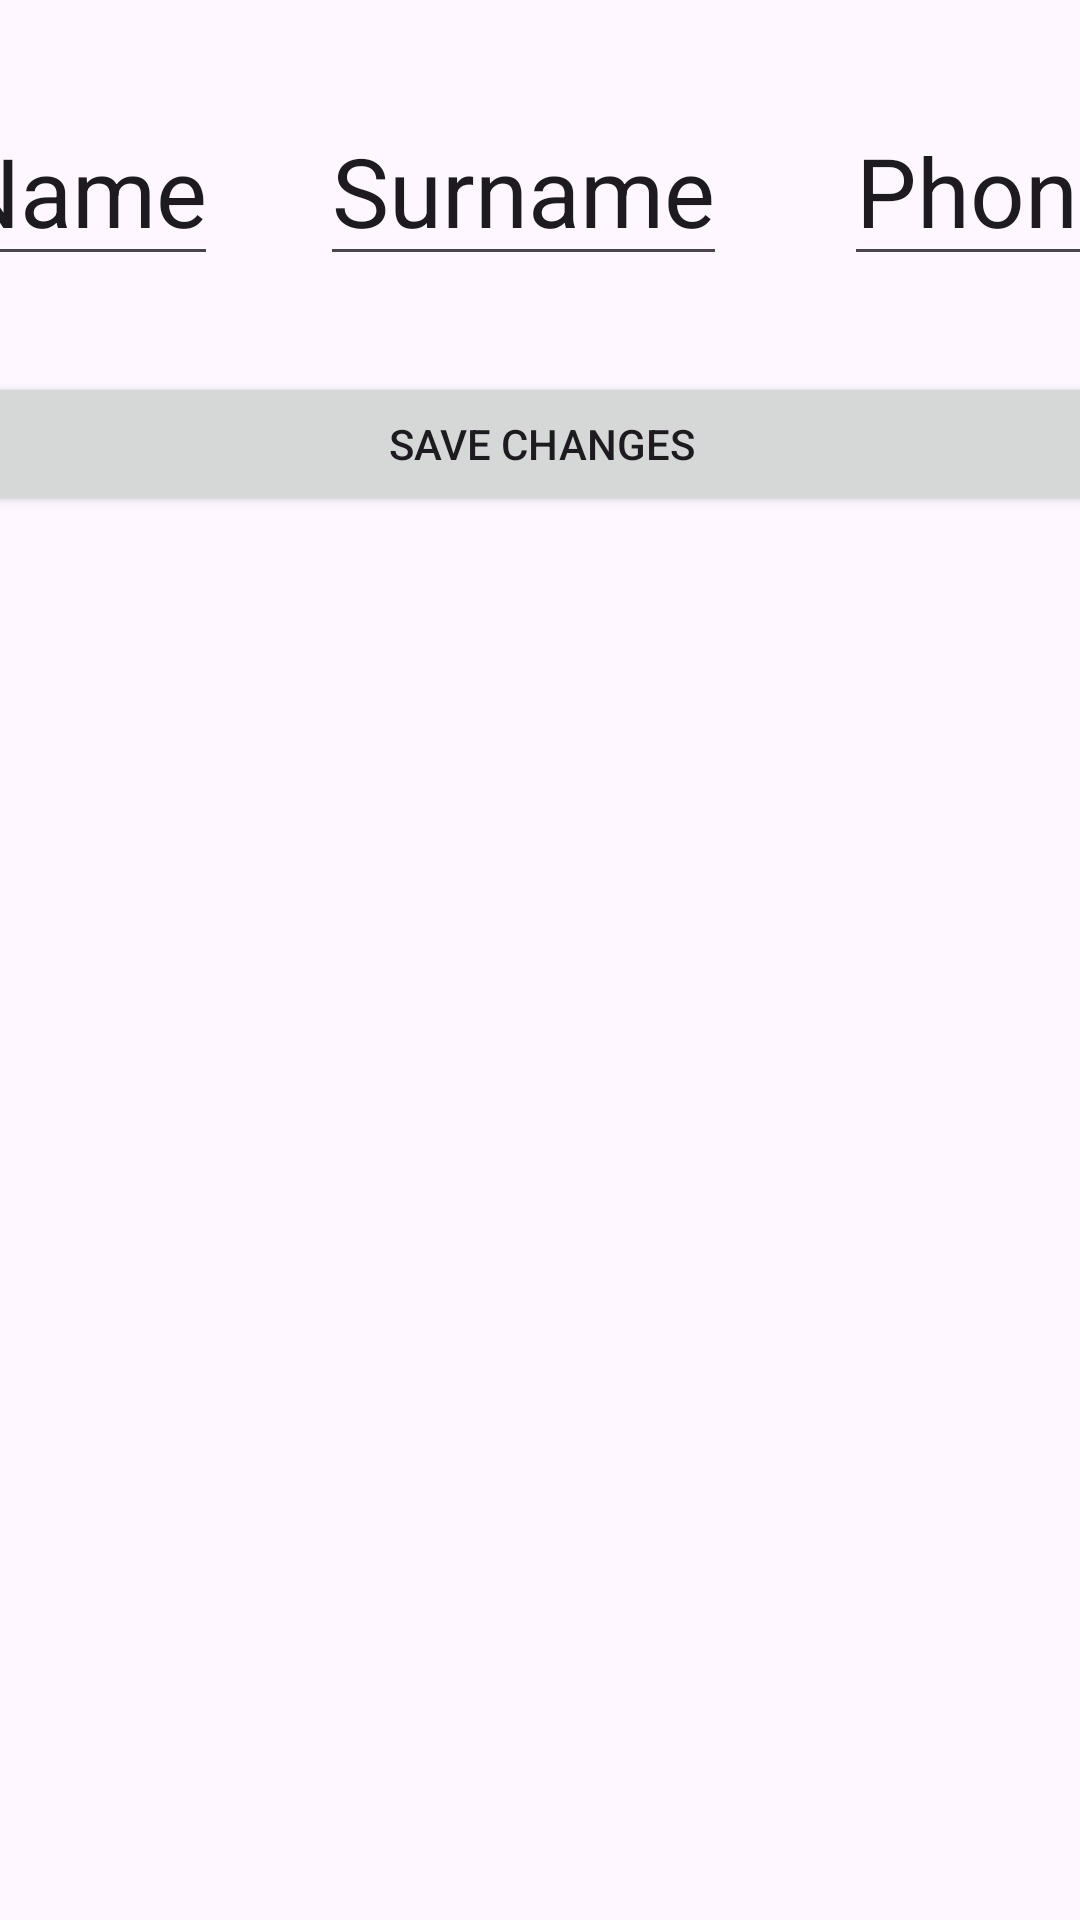

Write the Android layout XML for this screen, with the resource values it uses.
<!-- AndroidManifest.xml: application theme Theme.AndersenFragments2 -->
<!-- res/layout/fragment_second.xml -->
<?xml version="1.0" encoding="utf-8"?>
<androidx.constraintlayout.widget.ConstraintLayout xmlns:android="http://schemas.android.com/apk/res/android"
    xmlns:app="http://schemas.android.com/apk/res-auto"
    xmlns:tools="http://schemas.android.com/tools"
    android:layout_width="match_parent"
    android:layout_height="match_parent"
    tools:context=".Presenter.SecondFragment">

    <EditText
        android:id="@+id/phone"
        android:layout_width="wrap_content"
        android:layout_height="wrap_content"
        android:layout_marginTop="32dp"
        android:layout_marginEnd="32dp"
        android:text="Phone"
        android:textSize="32sp"
        app:layout_constraintEnd_toEndOf="parent"
        app:layout_constraintHorizontal_bias="0.5"
        app:layout_constraintStart_toEndOf="@+id/surname"
        app:layout_constraintTop_toTopOf="parent" />

    <Button
        android:id="@+id/button"
        android:layout_width="411dp"
        android:layout_height="wrap_content"
        android:layout_marginStart="8dp"
        android:layout_marginTop="32dp"
        android:layout_marginEnd="8dp"
        android:text="Save Changes"
        app:layout_constraintEnd_toEndOf="parent"
        app:layout_constraintStart_toStartOf="parent"
        app:layout_constraintTop_toBottomOf="@+id/surname" />

    <EditText
        android:id="@+id/surname"
        android:layout_width="wrap_content"
        android:layout_height="wrap_content"
        android:layout_marginEnd="39dp"
        android:inputType="text"
        android:text="Surname"
        android:textSize="32dp"
        app:layout_constraintBottom_toBottomOf="@+id/phone"
        app:layout_constraintEnd_toStartOf="@+id/phone"
        app:layout_constraintHorizontal_bias="0.5"
        app:layout_constraintStart_toEndOf="@+id/name_second"
        app:layout_constraintTop_toTopOf="@+id/phone" />

    <EditText
        android:id="@+id/name_second"
        android:layout_width="wrap_content"
        android:layout_height="wrap_content"
        android:layout_marginStart="32dp"
        android:layout_marginEnd="34dp"
        android:text="Name"
        android:textSize="32dp"
        app:layout_constraintBottom_toBottomOf="@+id/surname"
        app:layout_constraintEnd_toStartOf="@+id/surname"
        app:layout_constraintHorizontal_bias="0.5"
        app:layout_constraintStart_toStartOf="parent"
        app:layout_constraintTop_toTopOf="@+id/surname" />

</androidx.constraintlayout.widget.ConstraintLayout>
<!-- resources referenced by this layout -->
<resources>
  <style name="Theme.AndersenFragments2" parent="Base.Theme.AndersenFragments2" />
  <style name="Base.Theme.AndersenFragments2" parent="Theme.Material3.DayNight.NoActionBar">
          
          
      </style>
</resources>
